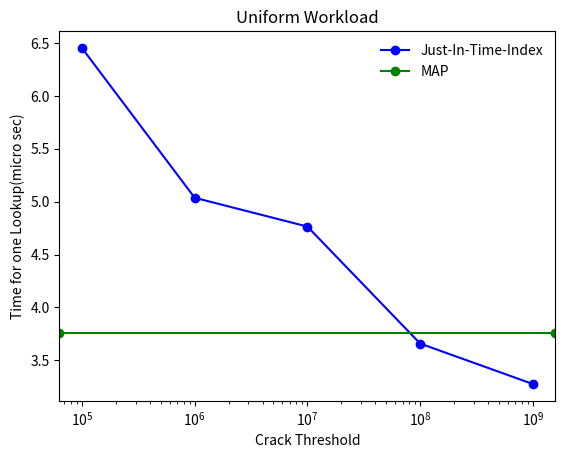

Generate this figure with matplotlib: (Note: this script raises an exception after producing the figure.)
# importing the required module

import matplotlib.pyplot as plt
import numpy as np
# x axis values

#xi = [i for i in range(0, len(x))]
# corresponding y axis values
f = plt.figure(1)
x = np.array([100000,1000000,10000000, 100000000, 1000000000])
y_j = np.array([645476.0,503720.0,476443.0,365710.0,327390.0])
y_m =np.array([421605.0,329808.0,408730.0,327256.0,392719.0])
y_j = y_j /100000.0
y_m = (np.sum(y_m)/5)/100000.0

# plotting the points
plt.plot(x, y_j, marker = 'o', label='Just-In-Time-Index',color = 'b')
#plt.plot(x, y_m, marker = 'o',label = 'MAP')
plt.axhline(y = y_m,marker = 'o',label = 'MAP',color = 'g')
plt.xscale('log')

# naming the x axis
plt.xlabel('Crack Threshold')
# naming the y axis
plt.ylabel('Time for one Lookup(micro sec)')
#plt.xticks(xi, x)
# giving a title to my graph
plt.title('Uniform Workload')
plt.legend(loc='upper right', fancybox=True, framealpha=0.1, frameon=False)
plt.show()
font = {
#    'family' : 'Times New Roman',
  'size'   : 12
}
plt.rc('font', **font)
f.savefig("/Users/<user>/GitLab/Paper-JITD-ICDE2108/CrackThresholdVsScanTime_Uniform.pdf", bbox_inches='tight', format = 'pdf',transparent= 'true')